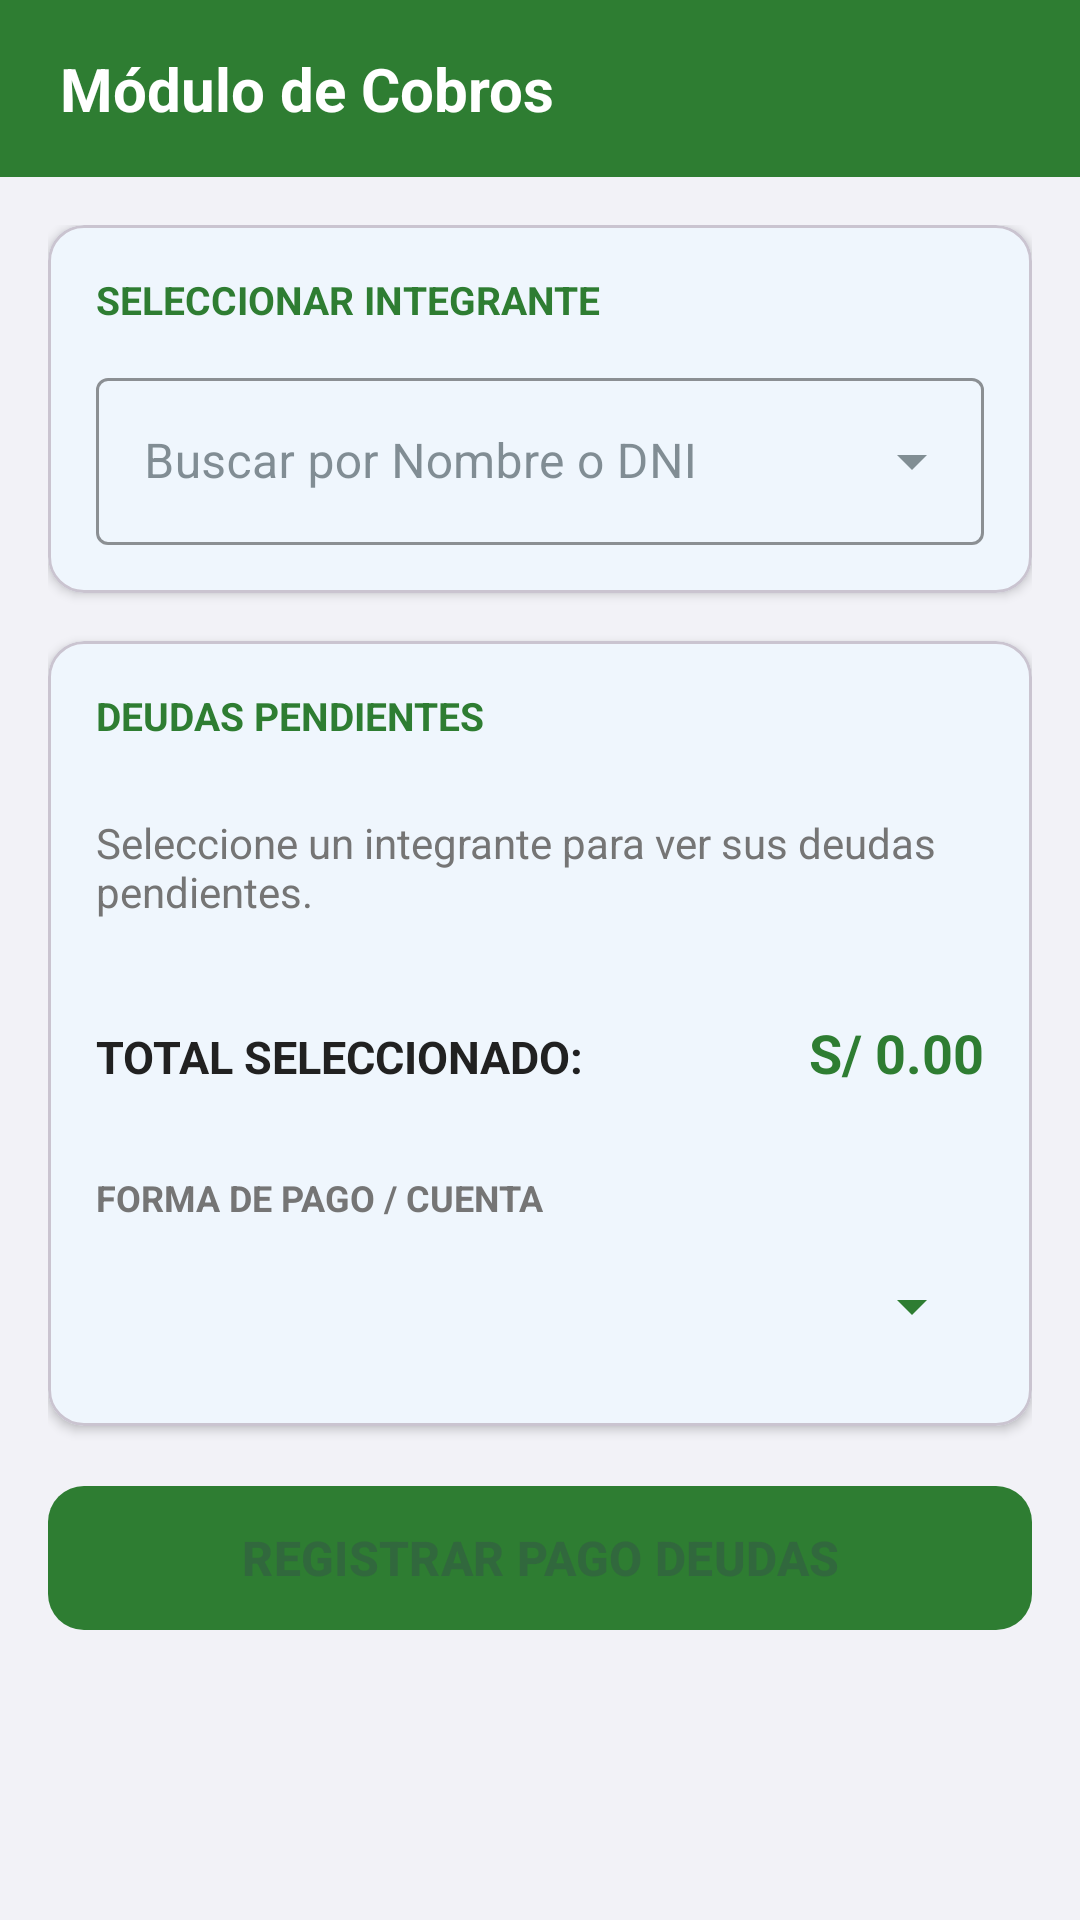

Produce the Android XML layout that renders to this screen, including the resource entries it uses.
<!-- AndroidManifest.xml: application theme Theme.AppControlPaucartambo -->
<!-- res/layout/activity_cobros.xml -->
<?xml version="1.0" encoding="utf-8"?>
<androidx.constraintlayout.widget.ConstraintLayout
    xmlns:android="http://schemas.android.com/apk/res/android"
    xmlns:app="http://schemas.android.com/apk/res-auto"
    android:layout_width="match_parent"
    android:layout_height="match_parent"
    android:fitsSystemWindows="true"
    android:background="@color/background_gray">

    
    <LinearLayout
        android:id="@+id/headerLayout"
        android:layout_width="match_parent"
        android:layout_height="wrap_content"
        android:background="@color/primary_green"
        android:paddingHorizontal="20dp"
        android:paddingVertical="16dp"
        app:layout_constraintTop_toTopOf="parent">

        <TextView
            android:layout_width="match_parent"
            android:layout_height="wrap_content"
            android:text="Módulo de Cobros"
            android:textColor="@color/surface_white"
            android:textSize="20sp"
            android:textStyle="bold" />
    </LinearLayout>

    <ScrollView
        android:layout_width="match_parent"
        android:layout_height="0dp"
        android:clipToPadding="false"
        android:paddingBottom="24dp"
        app:layout_constraintTop_toBottomOf="@id/headerLayout"
        app:layout_constraintBottom_toBottomOf="parent">

        <LinearLayout
            android:layout_width="match_parent"
            android:layout_height="wrap_content"
            android:orientation="vertical"
            android:padding="16dp">

            
            <com.google.android.material.card.MaterialCardView
                android:layout_width="match_parent"
                android:layout_height="wrap_content"
                android:layout_marginBottom="16dp"
                app:cardCornerRadius="12dp"
                app:cardElevation="2dp"
                app:cardBackgroundColor="@color/surface_white">

                <LinearLayout
                    android:layout_width="match_parent"
                    android:layout_height="wrap_content"
                    android:orientation="vertical"
                    android:padding="16dp">

                    <TextView
                        android:layout_width="wrap_content"
                        android:layout_height="wrap_content"
                        android:text="SELECCIONAR INTEGRANTE"
                        android:textColor="@color/primary_green"
                        android:textSize="13sp"
                        android:textStyle="bold"
                        android:layout_marginBottom="12dp" />

                    <com.google.android.material.textfield.TextInputLayout
                        style="@style/Widget.MaterialComponents.TextInputLayout.OutlinedBox.ExposedDropdownMenu"
                        android:layout_width="match_parent"
                        android:layout_height="wrap_content"
                        android:hint="Buscar por Nombre o DNI"
                        app:boxStrokeColor="@color/primary_green"
                        app:hintTextColor="@color/primary_green">

                        <AutoCompleteTextView
                            android:id="@+id/actvBuscarSocio"
                            android:layout_width="match_parent"
                            android:layout_height="wrap_content"
                            android:inputType="text"
                            android:textColor="@color/text_primary" />
                    </com.google.android.material.textfield.TextInputLayout>
                </LinearLayout>
            </com.google.android.material.card.MaterialCardView>

            
            <com.google.android.material.card.MaterialCardView
                android:id="@+id/cardDeudas"
                android:layout_width="match_parent"
                android:layout_height="wrap_content"
                android:layout_marginBottom="16dp"
                app:cardCornerRadius="12dp"
                app:cardElevation="2dp"
                app:cardBackgroundColor="@color/surface_white">

                <LinearLayout
                    android:layout_width="match_parent"
                    android:layout_height="wrap_content"
                    android:orientation="vertical"
                    android:padding="16dp">

                    <TextView
                        android:layout_width="wrap_content"
                        android:layout_height="wrap_content"
                        android:text="DEUDAS PENDIENTES"
                        android:textColor="@color/primary_green"
                        android:textSize="13sp"
                        android:textStyle="bold"
                        android:layout_marginBottom="12dp" />

                    <TextView
                        android:id="@+id/tvSinDeudas"
                        android:layout_width="match_parent"
                        android:layout_height="wrap_content"
                        android:text="Seleccione un integrante para ver sus deudas pendientes."
                        android:textColor="@color/text_secondary"
                        android:textSize="14sp"
                        android:paddingVertical="12dp"/>

                    
                    <androidx.recyclerview.widget.RecyclerView
                        android:id="@+id/rvDeudasPendientes"
                        android:layout_width="match_parent"
                        android:layout_height="wrap_content"
                        android:visibility="gone" />

                    
                    <LinearLayout
                        android:layout_width="match_parent"
                        android:layout_height="wrap_content"
                        android:orientation="horizontal"
                        android:paddingTop="12dp"
                        android:layout_marginTop="8dp">

                        <TextView
                            android:layout_width="0dp"
                            android:layout_height="wrap_content"
                            android:layout_weight="1"
                            android:text="TOTAL SELECCIONADO:"
                            android:textColor="@color/text_primary"
                            android:textSize="15sp"
                            android:textStyle="bold" />

                        <TextView
                            android:id="@+id/tvMontoTotalCobro"
                            android:layout_width="wrap_content"
                            android:layout_height="wrap_content"
                            android:text="S/ 0.00"
                            android:textColor="@color/primary_green"
                            android:textSize="18sp"
                            android:textStyle="bold" />
                    </LinearLayout>

                    
                    <LinearLayout
                        android:layout_width="match_parent"
                        android:layout_height="wrap_content"
                        android:orientation="vertical"
                        android:layout_marginTop="16dp"
                        android:paddingTop="12dp">

                        <TextView
                            android:layout_width="wrap_content"
                            android:layout_height="wrap_content"
                            android:text="FORMA DE PAGO / CUENTA"
                            android:textColor="@color/text_secondary"
                            android:textSize="12sp"
                            android:textStyle="bold"
                            android:layout_marginBottom="4dp" />

                        <Spinner
                            android:id="@+id/spCuentaGeneral"
                            android:layout_width="match_parent"
                            android:layout_height="48dp"
                            android:backgroundTint="@color/primary_green" />
                    </LinearLayout>

                </LinearLayout>
            </com.google.android.material.card.MaterialCardView>

            
            <com.google.android.material.button.MaterialButton
                android:id="@+id/btnProcesarPago"
                android:layout_width="match_parent"
                android:layout_height="56dp"
                android:text="REGISTRAR PAGO DEUDAS"
                android:textSize="16sp"
                android:textStyle="bold"
                android:enabled="false"
                app:backgroundTint="@color/primary_green"
                app:cornerRadius="12dp" />

        </LinearLayout>
    </ScrollView>
</androidx.constraintlayout.widget.ConstraintLayout>
<!-- resources referenced by this layout -->
<resources>
  <color name="background_gray">#F2F2F7</color>
  <color name="primary_green">#2E7D32</color>
  <color name="surface_white">#FFFFFF</color>
  <color name="text_primary">#212121</color>
  <color name="text_secondary">#757575</color>
  <style name="Theme.AppControlPaucartambo" parent="Base.Theme.AppControlPaucartambo" />
  <style name="Base.Theme.AppControlPaucartambo" parent="Theme.Material3.DayNight.NoActionBar">
          <item name="colorPrimary">#1E88E5</item>
          <item name="colorOnPrimary">@android:color/white</item>
          <item name="colorControlActivated">#1E88E5</item>
  
          <item name="colorOutline">#757575</item>
          <item name="colorControlNormal">#757575</item>
          <item name="colorOnSurfaceVariant">#757575</item>
  
          <item name="colorSurface">@android:color/white</item>
          <item name="colorOnSurface">#37474F</item>
  
          <item name="android:windowBackground">#F0F2F5</item>
          <item name="android:statusBarColor">@color/primary_green</item>
          <item name="android:windowLightStatusBar">false</item>
      </style>
</resources>
